Photos from the image-classification dataset "fruit_data" in the GitHub repository sameeksha-sunilkumar/grape-disease-and-pest-prediction. Its 3 classes are: canker, gray mold, powdery mildew.

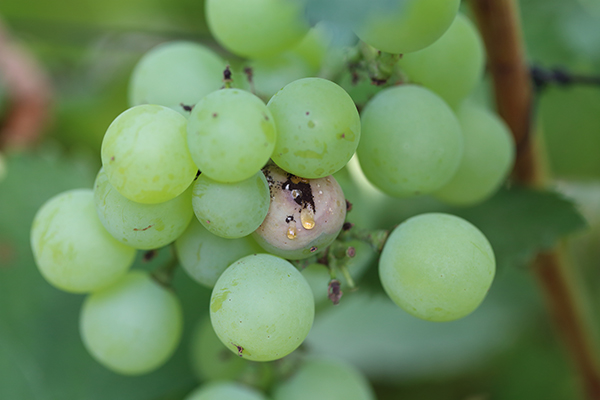
Label: canker

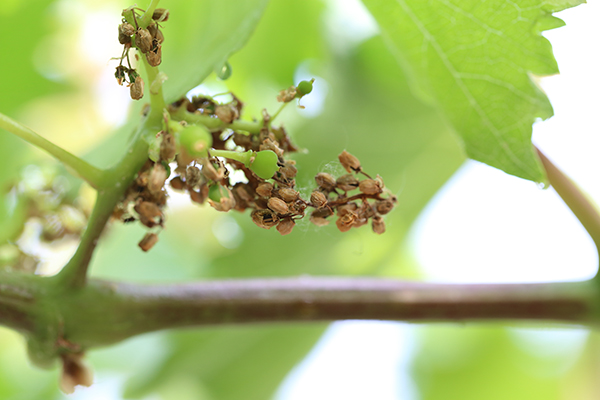
Label: gray mold

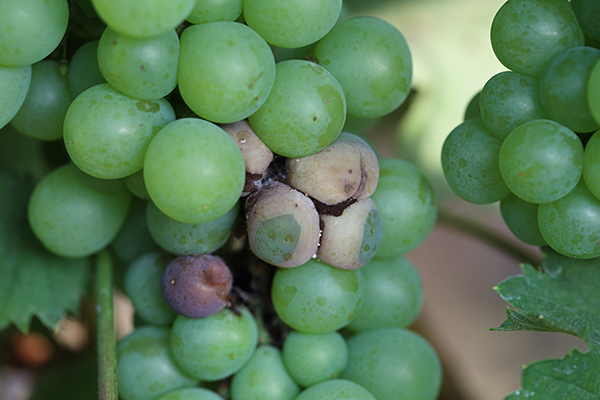
Label: canker

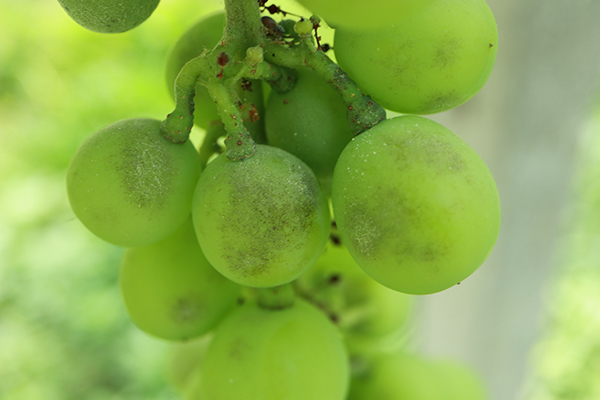
Label: powdery mildew

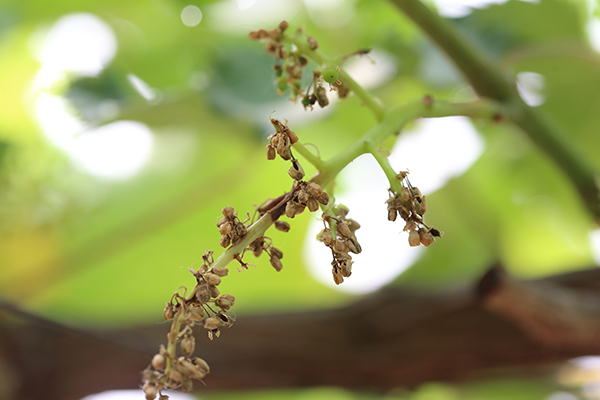
Label: gray mold

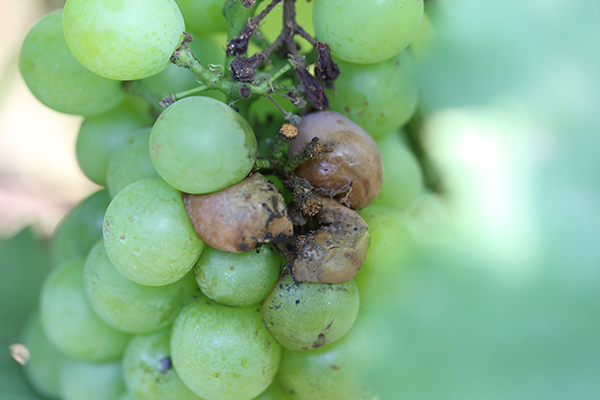
Label: canker
